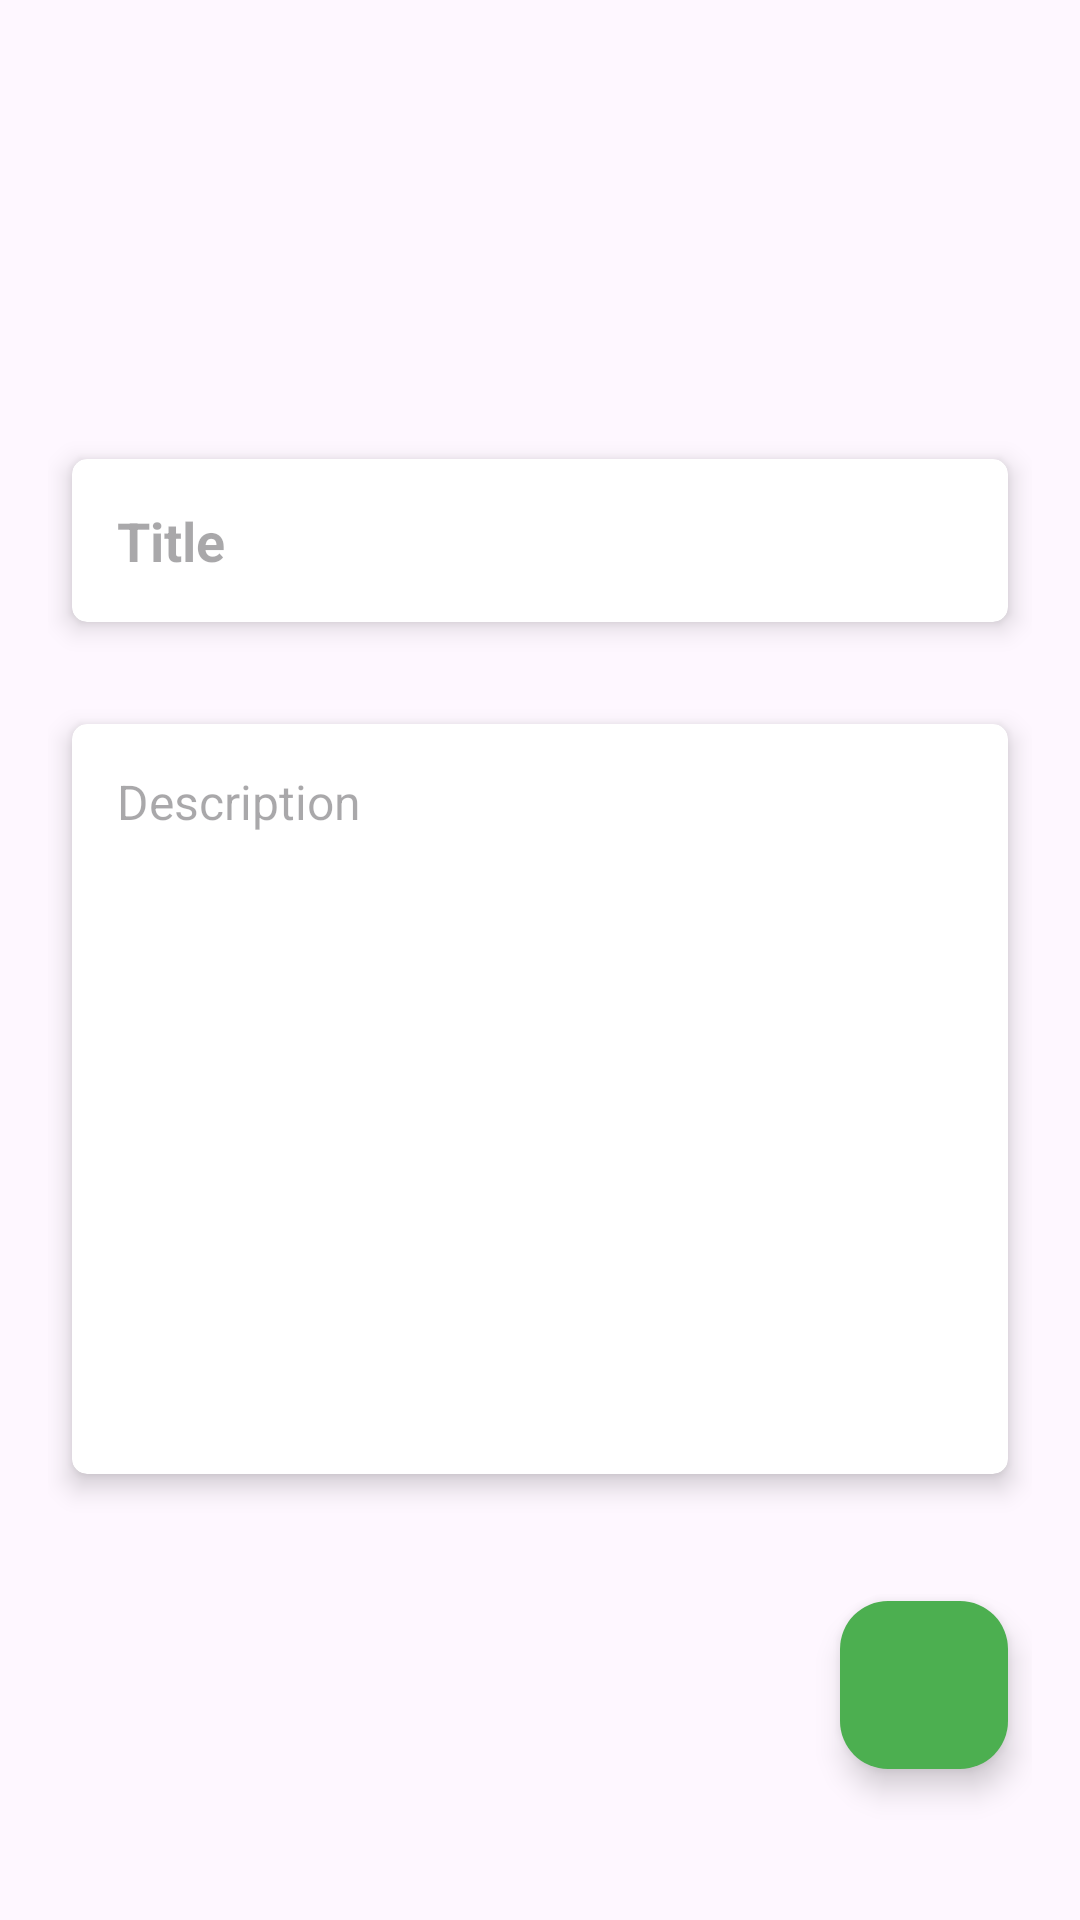

Write the Android layout XML for this screen, with the resource values it uses.
<!-- AndroidManifest.xml: application theme Theme.KoinRoom -->
<!-- res/layout/fragment_add_note.xml -->
<?xml version="1.0" encoding="utf-8"?>
<androidx.constraintlayout.widget.ConstraintLayout xmlns:android="http://schemas.android.com/apk/res/android"
    xmlns:tools="http://schemas.android.com/tools"
    android:layout_width="match_parent"
    android:layout_height="wrap_content"
    xmlns:app="http://schemas.android.com/apk/res-auto"
    android:padding="16dp"
    android:id="@+id/rootContainer"
    tools:context=".ui.fragments.AddNoteFragment">

        <ImageView
            android:id="@+id/imgClose"
            android:layout_width="30dp"
            android:layout_height="30dp"
            android:rotation="45"
            android:src="@drawable/ic_add"
            app:layout_constraintBottom_toBottomOf="@id/titleCard"
            app:layout_constraintEnd_toEndOf="parent"
            app:layout_constraintTop_toTopOf="parent"
            app:layout_constraintVertical_chainStyle="packed" />


        <androidx.cardview.widget.CardView
            android:id="@+id/titleCard"
            android:layout_width="match_parent"
            android:layout_height="wrap_content"
            android:layout_margin="8dp"
            app:cardBackgroundColor="@color/white"
            app:cardCornerRadius="5dp"
            app:cardElevation="5dp"
            app:layout_constraintBottom_toTopOf="@id/descCard"
            app:layout_constraintEnd_toEndOf="parent"
            app:layout_constraintStart_toStartOf="parent"
            app:layout_constraintTop_toBottomOf="@id/imgClose">

            <EditText
                android:id="@+id/edtTitle"
                android:layout_width="match_parent"
                android:layout_height="wrap_content"
                android:layout_margin="15dp"
                android:background="@android:color/transparent"
                android:hint="Title"
                android:textColor="@color/black"
                android:textSize="18sp"
                android:textStyle="bold" />

        </androidx.cardview.widget.CardView>

        <androidx.cardview.widget.CardView
            android:id="@+id/descCard"
            android:layout_width="match_parent"
            android:layout_height="250dp"
            android:layout_margin="8dp"
            android:maxLines="1"
            app:cardBackgroundColor="@color/white"
            app:cardCornerRadius="5dp"
            app:cardElevation="5dp"
            app:layout_constraintBottom_toTopOf="@+id/btnSave"
            app:layout_constraintEnd_toEndOf="parent"
            app:layout_constraintStart_toStartOf="parent"
            app:layout_constraintTop_toBottomOf="@id/titleCard"
            tools:layout_editor_absoluteX="8dp">

            <EditText
                android:id="@+id/edtDesc"
                android:layout_width="match_parent"
                android:layout_height="match_parent"
                android:layout_margin="15dp"
                android:background="@android:color/transparent"
                android:gravity="top"
                android:hint="Description"
                android:inputType="text"
                android:textColor="@color/black"
                android:textSize="16sp" />

        </androidx.cardview.widget.CardView>

        <com.google.android.material.floatingactionbutton.FloatingActionButton
            android:id="@+id/btnSave"
            android:layout_width="wrap_content"
            android:layout_height="wrap_content"
            android:layout_marginVertical="16dp"
            android:src="@drawable/ic_save"
            android:text="Save"
            android:textColor="@color/white"
            app:backgroundTint="#4CAF50"
            app:layout_constraintBottom_toBottomOf="parent"
            app:layout_constraintEnd_toEndOf="@+id/descCard"
            app:layout_constraintTop_toBottomOf="@id/descCard"
            app:tint="@color/white" />

</androidx.constraintlayout.widget.ConstraintLayout>
<!-- resources referenced by this layout -->
<resources>
  <style name="Theme.KoinRoom" parent="Base.Theme.KoinRoom" />
  <style name="Base.Theme.KoinRoom" parent="Theme.Material3.DayNight.NoActionBar">
          
          
      </style>
  <!-- not gathered from this repository: default colours our renderer supplied (Android Studio template values) -->
  <color name="black">#FF000000</color>
  <color name="white">#FFFFFFFF</color>
</resources>
